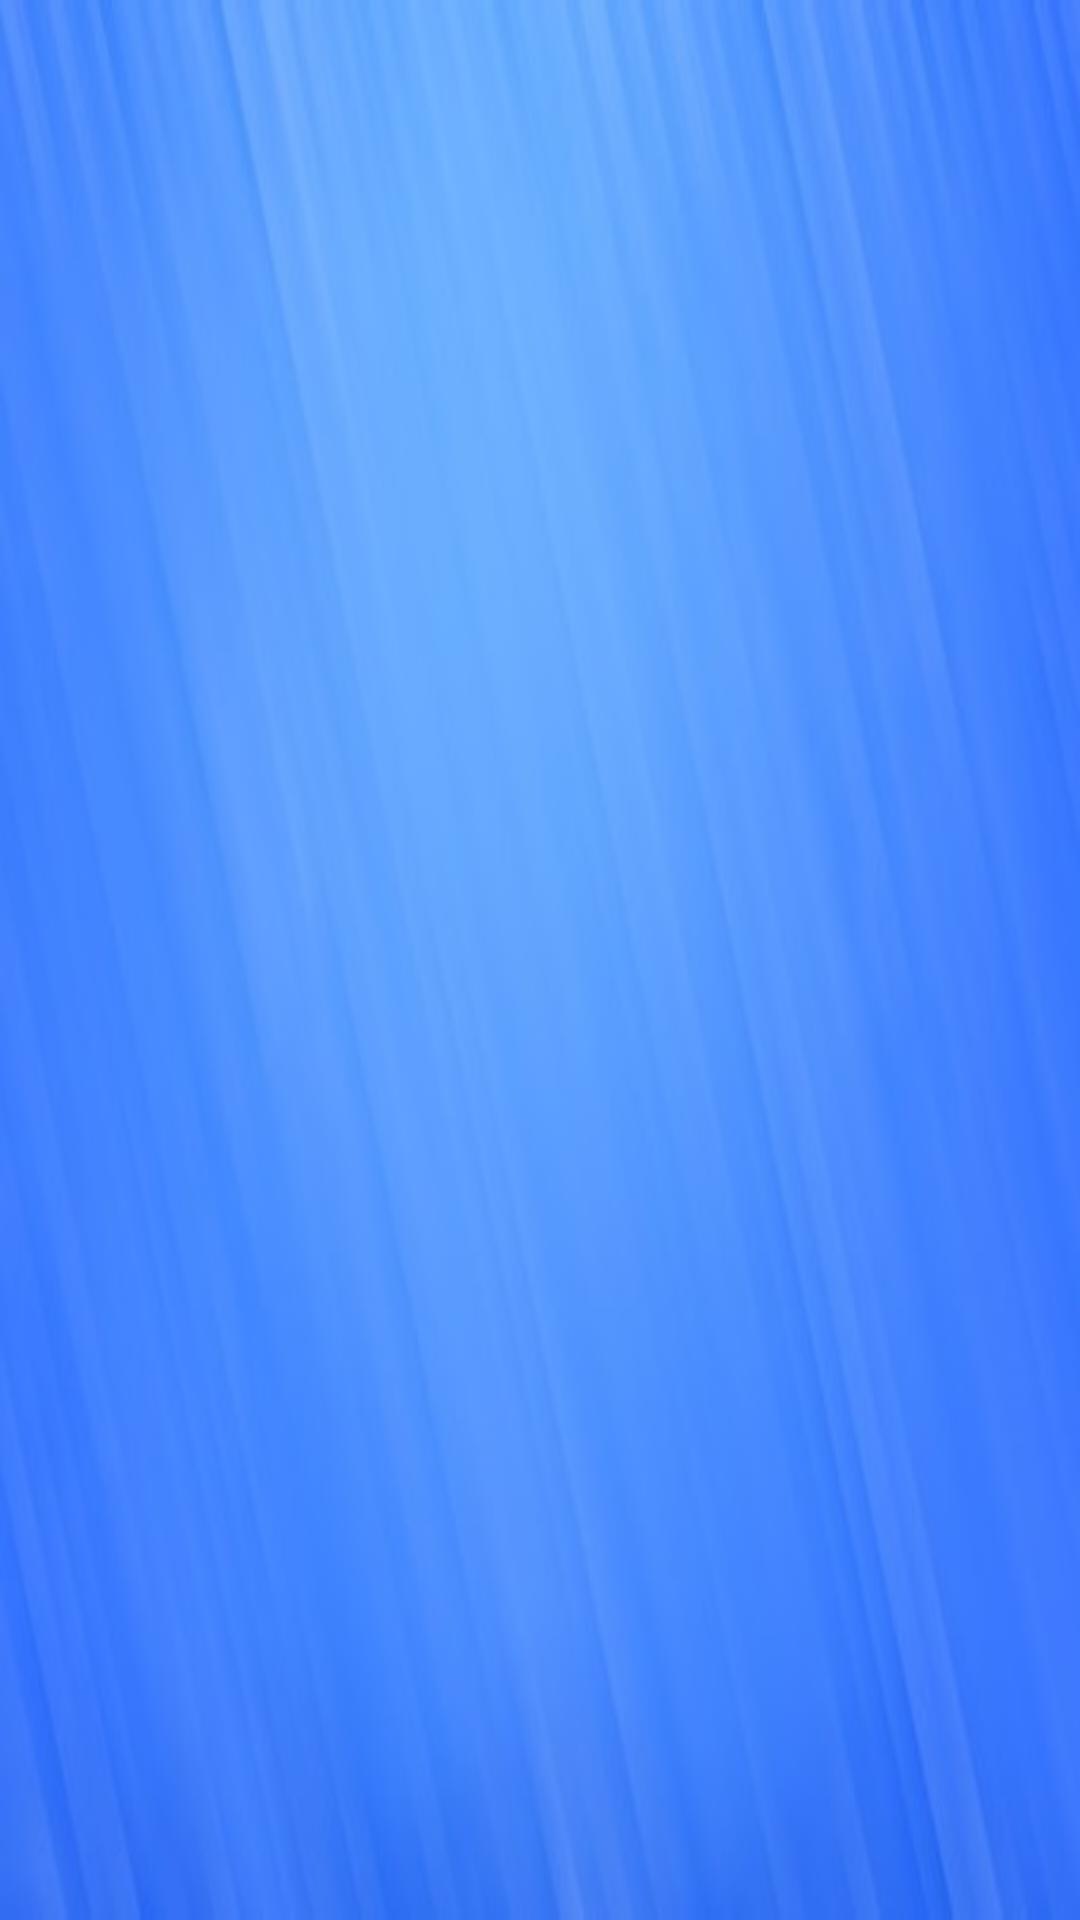

Here is an Android app screen rendered from its layout file. Give the layout XML and the strings, colors and styles it references.
<!-- AndroidManifest.xml: application theme AppTheme -->
<!-- res/layout/activity_main.xml -->
<?xml version="1.0" encoding="utf-8"?>
<RelativeLayout xmlns:android="http://schemas.android.com/apk/res/android"
    xmlns:app="http://schemas.android.com/apk/res-auto"
    xmlns:tools="http://schemas.android.com/tools"
    android:layout_width="match_parent"
    android:layout_height="match_parent"
    android:background="@drawable/background"
    tools:context=".MainActivity">

    <ImageView
        android:id="@+id/imageView2"
        android:layout_width="396dp"
        android:layout_height="307dp"
        android:layout_alignParentTop="true"
        android:layout_alignParentEnd="true"
        android:layout_marginTop="136dp"
        android:layout_marginEnd="-10dp"
        android:background="#009B6464"
        app:srcCompat="@drawable/logovr" />

    <ImageView
        android:id="@+id/imageView4"
        android:layout_width="294dp"
        android:layout_height="76dp"
        android:layout_alignParentEnd="true"
        android:layout_alignParentBottom="true"
        android:layout_marginEnd="63dp"
        android:layout_marginBottom="22dp"
        app:srcCompat="@drawable/vricon" />
</RelativeLayout>
<!-- resources referenced by this layout -->
<resources>
  <!-- drawable background: jpg bitmap (drawable, 16264 bytes) -->
  <style name="AppTheme" parent="Theme.AppCompat.Light.NoActionBar">
          
          <item name="colorPrimary">@color/colorPrimary</item>
          <item name="colorPrimaryDark">@color/colorPrimaryDark</item>
          <item name="colorAccent">@color/colorAccent</item>
  
  
  
      </style>
  <!-- not gathered from this repository: default colours our renderer supplied (Android Studio template values) -->
  <color name="colorPrimary">#FF6200EE</color>
  <color name="colorPrimaryDark">#FF3700B3</color>
  <color name="colorAccent">#FF03DAC5</color>
</resources>
